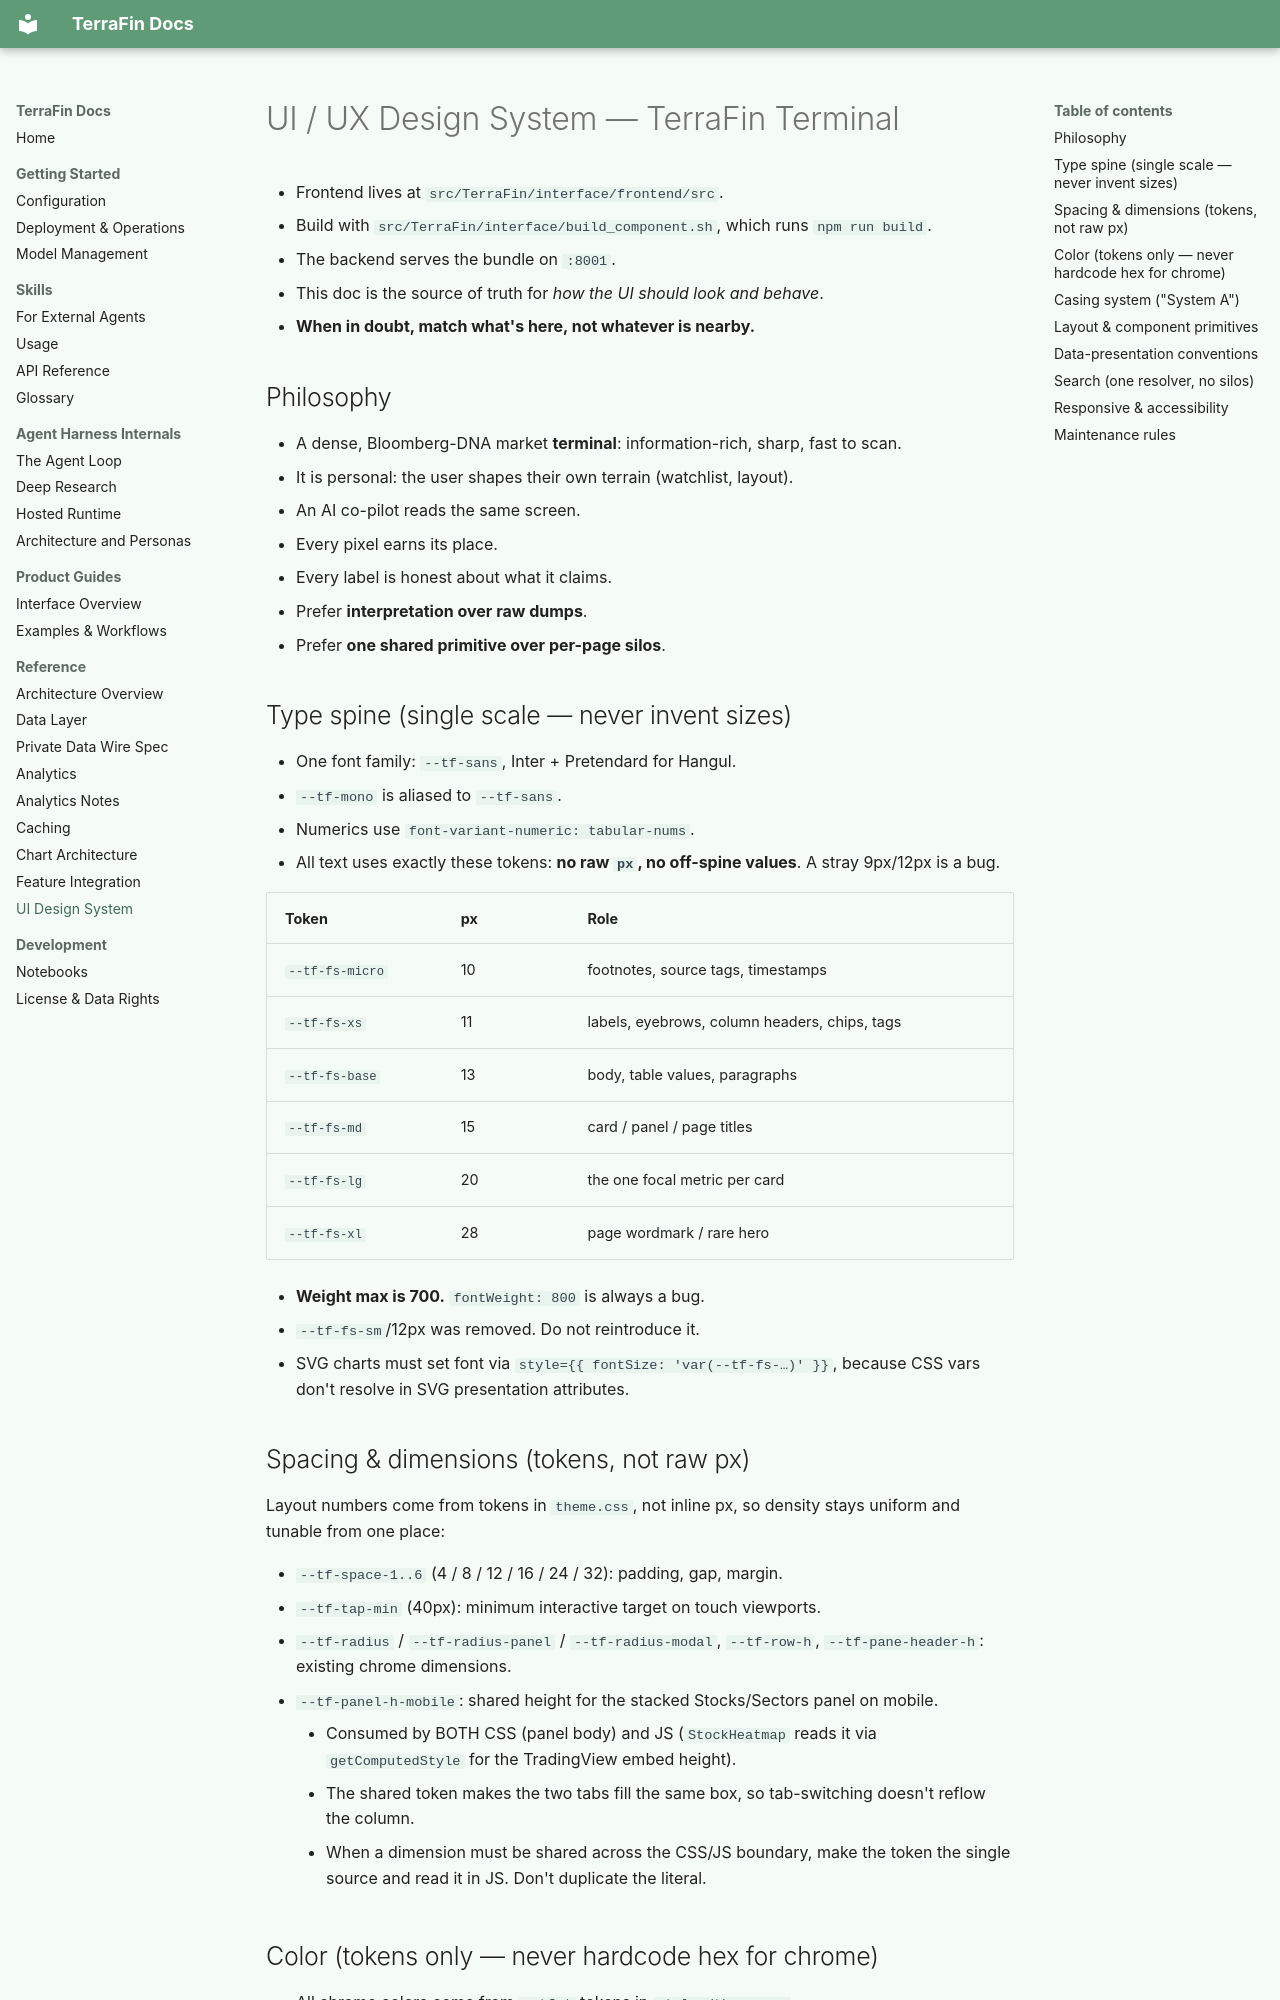

repository: KiUngSong/TerraFin · page: reference/ui-design-system/index.html · generator: mkdocs

---
title: UI / UX Design System (TerraFin Terminal)
summary: The frontend design language — aesthetic, type spine, color tokens, casing, layout primitives, data-presentation and accessibility conventions. Read this before changing any frontend UI so the Terminal stays consistent.
read_when:
  - Adding or restyling any frontend component
  - Touching fonts, colors, spacing, or casing
  - Adding a dashboard widget, panel, or page
  - Reviewing UI for consistency / doing design QA
---

# UI / UX Design System — TerraFin Terminal

- Frontend lives at `src/TerraFin/interface/frontend/src`.
- Build with `src/TerraFin/interface/build_component.sh`, which runs
  `npm run build`.
- The backend serves the bundle on `:8001`.
- This doc is the source of truth for *how the UI should look and behave*.
- **When in doubt, match what's here, not whatever is nearby.**

## Philosophy

- A dense, Bloomberg-DNA market **terminal**: information-rich, sharp, fast to
  scan.
- It is personal: the user shapes their own terrain (watchlist, layout).
- An AI co-pilot reads the same screen.
- Every pixel earns its place.
- Every label is honest about what it claims.
- Prefer **interpretation over raw dumps**.
- Prefer **one shared primitive over per-page silos**.

## Type spine (single scale — never invent sizes)

- One font family: `--tf-sans`, Inter + Pretendard for Hangul.
- `--tf-mono` is aliased to `--tf-sans`.
- Numerics use `font-variant-numeric: tabular-nums`.
- All text uses exactly these tokens: **no raw `px`, no off-spine values**. A
  stray 9px/12px is a bug.

| Token | px | Role |
|---|---|---|
| `--tf-fs-micro` | 10 | footnotes, source tags, timestamps |
| `--tf-fs-xs` | 11 | labels, eyebrows, column headers, chips, tags |
| `--tf-fs-base` | 13 | body, table values, paragraphs |
| `--tf-fs-md` | 15 | card / panel / page titles |
| `--tf-fs-lg` | 20 | the one focal metric per card |
| `--tf-fs-xl` | 28 | page wordmark / rare hero |

- **Weight max is 700.** `fontWeight: 800` is always a bug.
- `--tf-fs-sm`/12px was removed. Do not reintroduce it.
- SVG charts must set font via `style={{ fontSize: 'var(--tf-fs-…)' }}`,
  because CSS vars don't resolve in SVG presentation attributes.

## Spacing & dimensions (tokens, not raw px)

Layout numbers come from tokens in `theme.css`, not inline px, so density stays
uniform and tunable from one place:

- `--tf-space-1..6` (4 / 8 / 12 / 16 / 24 / 32): padding, gap, margin.
- `--tf-tap-min` (40px): minimum interactive target on touch viewports.
- `--tf-radius` / `--tf-radius-panel` / `--tf-radius-modal`, `--tf-row-h`,
  `--tf-pane-header-h`: existing chrome dimensions.
- `--tf-panel-h-mobile`: shared height for the stacked Stocks/Sectors panel on
  mobile.
    - Consumed by BOTH CSS (panel body) and JS (`StockHeatmap` reads it via
      `getComputedStyle` for the TradingView embed height).
    - The shared token makes the two tabs fill the same box, so tab-switching
      doesn't reflow the column.
    - When a dimension must be shared across the CSS/JS boundary, make the
      token the single source and read it in JS. Don't duplicate the literal.
